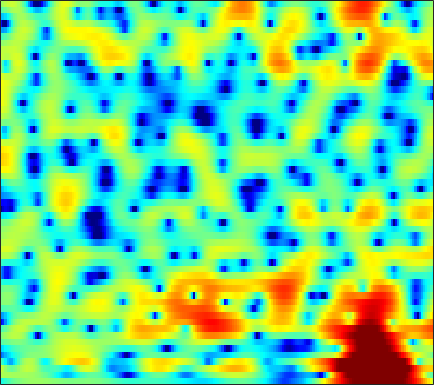

The file beside this chart, header and first rows:
-4.0765, -3.4679, -2.749, -2.1203, -1.7026, -1.21, -0.7867, -0.50476, -0.1743, 0.10992, 0.34808, 0.49763, 0.66638, 0.80474, 0.88327, 0.95698, 0.98641, 0.98252, 0.95122, 0.89234, 0.80717, 0.72867, 0.61411, 0.4927
1.508, 1.442, 1.373, 1.326, 1.298, 1.276, 1.269, 1.27, 1.274, 1.275, 1.267, 1.251, 1.204, 1.124, 1.038, 0.8851, 0.6839, 0.4974, 0.1991, -0.1565, -0.5742, -0.9327, -1.481, -2.117
2.648, 1.775, 0.6253, -0.3548, -0.8396, -1.007, -0.6475, -0.1512, 0.597, 1.291, 1.835, 2.114, 2.295, 2.252, 2.072, 1.646, 1.005, 0.4048, -0.4817, -1.335, -1.974, -2.23, -2.273, -2.124
-2.057, -3.18, -4.917, -6.768, -7.749, -7.529, -5.681, -4.022, -2.036, -0.4644, 0.689, 1.291, 1.768, 1.897, 1.772, 1.305, 0.4691, -0.4134, -1.9, -3.543, -4.666, -4.583, -3.285, -1.532
-10.13, -8.702, -7.293, -6.196, -5.487, -4.615, -3.795, -3.196, -2.442, -1.756, -1.157, -0.7822, -0.3858, -0.1068, 0.03586, 0.1488, 0.196, 0.2077, 0.2218, 0.2735, 0.3984, 0.5505, 0.8346, 1.195
-6.041, -5.424, -4.628, -3.907, -3.417, -2.824, -2.31, -1.972, -1.585, -1.272, -1.023, -0.875, -0.7175, -0.5987, -0.5224, -0.4293, -0.3243, -0.2297, -0.06775, 0.1389, 0.3901, 0.607, 0.9242, 1.261
-1.58, -1.333, -0.9901, -0.664, -0.4441, -0.1997, -0.03798, 0.02547, 0.03492, -0.07041, -0.2999, -0.5464, -0.9585, -1.444, -1.824, -2.291, -2.591, -2.643, -2.442, -1.97, -1.334, -0.8051, -0.1004, 0.5559
0.08163, 0.4409, 0.8998, 1.313, 1.577, 1.85, 2.005, 2.023, 1.896, 1.575, 0.9984, 0.3687, -0.8019, -2.489, -4.228, -7.569, -13.2, -18.93, -12.95, -7.515, -4.3, -2.643, -1.053, 0.02929
-2.221, -1.676, -0.873, -0.03399, 0.5701, 1.291, 1.871, 2.194, 2.444, 2.486, 2.305, 2.018, 1.426, 0.6244, -0.07276, -1.052, -1.87, -2.168, -2.03, -1.441, -0.7225, -0.2481, 0.1683, 0.277
-13.69, -12.15, -8.398, -5.277, -3.478, -1.652, -0.2981, 0.4722, 1.214, 1.71, 2.012, 2.132, 2.18, 2.146, 2.087, 1.992, 1.919, 1.889, 1.873, 1.857, 1.789, 1.678, 1.365, 0.8135
-8.237, -7.864, -6.503, -4.856, -3.731, -2.477, -1.538, -1.001, -0.4892, -0.1666, 0.02888, 0.1382, 0.273, 0.4358, 0.5878, 0.8438, 1.14, 1.368, 1.646, 1.868, 2.008, 2.039, 1.955, 1.735
-1.931, -1.86, -1.674, -1.483, -1.374, -1.297, -1.37, -1.564, -1.989, -2.596, -3.354, -3.92, -4.437, -4.423, -4.005, -3.021, -1.834, -0.9644, 0.08641, 0.9743, 1.672, 2.073, 2.441, 2.632
-0.07126, 0.1436, 0.3006, 0.2865, 0.1621, -0.2005, -0.8206, -1.509, -2.778, -4.582, -7.201, -10.1, -17.12, -27.69, -15.06, -8.861, -5.303, -3.372, -1.349, 0.2219, 1.446, 2.154, 2.864, 3.296
-0.232, 0.1739, 0.4601, 0.5263, 0.4403, 0.08612, -0.5019, -1.103, -2.139, -3.407, -4.829, -5.897, -7.061, -7.592, -7.474, -6.623, -5.264, -4.042, -2.317, -0.6694, 0.7653, 1.671, 2.628, 3.27
-0.8091, -0.5777, -0.3991, -0.3719, -0.4484, -0.6675, -1.031, -1.405, -2.099, -3.018, -4.2, -5.274, -7.071, -9.397, -11.51, -13.8, -12.01, -8.987, -5.328, -2.485, -0.2919, 1.009, 2.341, 3.27
-3.324, -3.532, -3.724, -3.779, -3.732, -3.548, -3.382, -3.32, -3.367, -3.649, -4.198, -4.812, -5.914, -7.271, -8.314, -9.068, -8.147, -6.511, -4.024, -1.797, 0.05665, 1.206, 2.439, 3.351
-8.663, -10.49, -12.88, -13.19, -11.68, -9.27, -7.332, -6.279, -5.263, -4.601, -4.193, -4.005, -3.834, -3.666, -3.474, -3.05, -2.41, -1.774, -0.8137, 0.1944, 1.184, 1.861, 2.646, 3.281
-8.511, -10.33, -12.67, -13.04, -11.64, -9.326, -7.489, -6.453, -5.484, -4.84, -4.374, -4.082, -3.67, -3.188, -2.746, -2.049, -1.262, -0.6404, 0.1747, 0.959, 1.676, 2.151, 2.683, 3.102
-2.578, -2.868, -3.21, -3.391, -3.416, -3.407, -3.462, -3.587, -3.945, -4.551, -5.335, -5.875, -6.173, -5.624, -4.72, -3.239, -1.76, -0.772, 0.3509, 1.242, 1.906, 2.271, 2.605, 2.785
1.855, 1.907, 1.864, 1.708, 1.502, 1.076, 0.442, -0.2509, -1.547, -3.477, -6.497, -10.2, -21.42, -14.7, -8.73, -4.418, -1.765, -0.3966, 0.893, 1.707, 2.108, 2.176, 2, 1.548
2.784, 3.004, 3.157, 3.14, 3.017, 2.715, 2.239, 1.75, 0.9305, -0.0558, -1.111, -1.821, -2.403, -2.313, -1.862, -1.023, -0.1848, 0.328, 0.7943, 0.9418, 0.7585, 0.3747, -0.5294, -1.974
1.692, 1.99, 2.269, 2.413, 2.441, 2.379, 2.204, 2.02, 1.71, 1.355, 0.9931, 0.7546, 0.4924, 0.3246, 0.2519, 0.192, 0.1338, 0.06222, -0.1327, -0.4696, -0.9646, -1.468, -2.347, -3.468
0.9081, 1.2, 1.503, 1.736, 1.861, 1.96, 1.991, 1.979, 1.91, 1.792, 1.632, 1.486, 1.264, 0.9963, 0.7693, 0.4281, 0.02489, -0.3202, -0.8447, -1.397, -1.992, -2.43, -2.974, -3.461
0.4577, 0.6749, 0.9515, 1.211, 1.395, 1.626, 1.839, 1.962, 2.085, 2.146, 2.132, 2.056, 1.871, 1.573, 1.266, 0.7328, 0.04969, -0.5692, -1.495, -2.533, -3.559, -4.209, -4.736, -4.766
-0.6824, -0.5869, -0.3434, -0.03262, 0.2516, 0.6942, 1.181, 1.535, 1.983, 2.348, 2.592, 2.674, 2.633, 2.413, 2.111, 1.496, 0.6191, -0.245, -1.759, -3.893, -6.909, -10.1, -14.35, -11.22
-5.491, -5.45, -5.16, -4.689, -4.212, -3.326, -2.264, -1.349, -0.1823, 0.8044, 1.54, 1.924, 2.176, 2.155, 1.979, 1.554, 0.9185, 0.3042, -0.7553, -2.045, -3.589, -4.742, -5.469, -4.439
-18.3, -15.53, -14.3, -14.89, -16.03, -15.35, -11.06, -8.069, -5.056, -2.97, -1.615, -0.9987, -0.6104, -0.6583, -0.9033, -1.383, -1.87, -2.119, -2.144, -1.867, -1.35, -0.833, -0.02327, 0.9664
-13.84, -13.63, -13.53, -14.2, -14.84, -13.88, -11.17, -8.81, -6.312, -4.539, -3.478, -3.131, -3.232, -3.987, -5.058, -7.3, -10.43, -12.13, -10.03, -6.345, -3.346, -1.569, 0.3635, 1.92
-8.659, -8.524, -8.173, -7.708, -7.309, -6.614, -5.788, -5.126, -4.331, -3.738, -3.454, -3.49, -3.901, -4.753, -5.739, -7.494, -9.474, -10.27, -8.9, -6.123, -3.388, -1.675, 0.2586, 1.825
-7.27, -6.334, -5.341, -4.526, -3.993, -3.502, -3.048, -2.834, -2.642, -2.618, -2.76, -2.946, -3.314, -3.761, -4.09, -4.441, -4.55, -4.379, -3.749, -2.794, -1.608, -0.6708, 0.5522, 1.682
-4.593, -3.402, -2.226, -1.454, -1.069, -0.749, -0.6775, -0.7499, -1.019, -1.462, -2.048, -2.561, -3.273, -3.945, -4.331, -4.593, -4.463, -4.106, -3.387, -2.405, -1.327, -0.5093, 0.5353, 1.467
0.8428, 1.325, 1.804, 2.074, 2.11, 1.993, 1.598, 1.162, 0.3424, -0.7282, -2.066, -3.281, -5.117, -7.151, -8.645, -9.887, -9.502, -8.296, -6.287, -4.303, -2.59, -1.468, -0.2203, 0.7704
4.536, 4.597, 4.552, 4.364, 4.104, 3.544, 2.749, 1.974, 0.683, -0.9459, -2.951, -4.743, -7.645, -11.39, -15.18, -22.29, -19.06, -14.24, -9.97, -6.875, -4.653, -3.297, -1.95, -0.987
5.938, 5.84, 5.587, 5.165, 4.741, 3.955, 2.972, 2.029, 0.5202, -1.339, -3.579, -5.495, -8.396, -11.41, -13.34, -14.63, -13.87, -12.4, -10.04, -7.743, -5.795, -4.665, -3.55, -2.917
6.157, 6.014, 5.72, 5.271, 4.82, 4.089, 3.113, 2.241, 0.8111, -0.9424, -3.13, -5.111, -8.414, -12.97, -18.28, -26.73, -16.83, -12.84, -9.369, -7.072, -5.4, -4.555, -3.828, -3.611
5.319, 5.152, 4.876, 4.553, 4.246, 3.757, 3.097, 2.492, 1.503, 0.293, -1.132, -2.303, -3.979, -5.589, -6.543, -7.127, -6.836, -6.21, -5.111, -4.071, -3.239, -2.813, -2.587, -2.749
2.949, 2.621, 2.389, 2.405, 2.511, 2.583, 2.561, 2.377, 1.949, 1.299, 0.4931, -0.2054, -1.109, -1.889, -2.316, -2.582, -2.502, -2.226, -1.698, -1.111, -0.6152, -0.342, -0.2188, -0.4137
-3.118, -5.062, -5.155, -2.853, -1.159, 0.4638, 1.396, 1.718, 1.711, 1.289, 0.5107, -0.2695, -1.469, -2.682, -3.377, -3.678, -3.101, -2.282, -1.054, 0.1265, 1.073, 1.609, 2.089, 2.259
-4.673, -6.986, -7.066, -4.272, -2.415, -0.6441, 0.2882, 0.6159, 0.5651, 0.01342, -1.072, -2.26, -4.629, -8.467, -13.48, -21.58, -10.55, -6.433, -2.977, -0.6598, 0.9667, 1.837, 2.652, 3.144
0.1671, -0.1971, -0.4294, -0.4042, -0.2725, -0.1241, -0.1406, -0.2734, -0.6491, -1.265, -2.126, -2.932, -4.221, -5.561, -6.353, -6.527, -5.365, -4.01, -2.18, -0.5951, 0.6852, 1.417, 2.121, 2.549
2.08, 1.852, 1.496, 1.068, 0.7082, 0.1174, -0.5272, -1.08, -1.822, -2.514, -3.057, -3.337, -3.493, -3.423, -3.213, -2.715, -1.98, -1.344, -0.413, 0.4422, 1.178, 1.614, 2.005, 2.157
3.342, 3.094, 2.576, 1.847, 1.129, -0.04335, -1.498, -2.758, -4.593, -6.218, -6.958, -6.689, -5.586, -4.244, -3.261, -2.049, -0.9824, -0.2632, 0.5852, 1.303, 1.842, 2.135, 2.344, 2.316
3.986, 3.721, 3.123, 2.231, 1.334, -0.1922, -2.275, -4.333, -8.188, -15.07, -27.52, -15.11, -9.145, -5.892, -4.195, -2.492, -1.192, -0.3795, 0.4945, 1.207, 1.747, 2.031, 2.243, 2.248
3.973, 3.732, 3.202, 2.426, 1.689, 0.4635, -1.006, -2.264, -4.025, -5.568, -6.377, -6.34, -5.687, -4.738, -4.023, -3.118, -2.266, -1.668, -0.8945, -0.1903, 0.4395, 0.8206, 1.198, 1.396
4.034, 3.814, 3.394, 2.828, 2.32, 1.524, 0.6227, -0.08392, -1.048, -1.963, -2.78, -3.315, -3.904, -4.385, -4.664, -4.841, -4.674, -4.298, -3.473, -2.481, -1.496, -0.8263, -0.1017, 0.4022
4.196, 3.93, 3.537, 3.12, 2.784, 2.311, 1.767, 1.296, 0.575, -0.289, -1.329, -2.24, -3.711, -5.599, -7.338, -10.05, -11.94, -11.07, -8.149, -5.396, -3.287, -2.057, -0.8482, -0.02891
3.478, 2.942, 2.402, 2.167, 2.15, 2.224, 2.251, 2.143, 1.792, 1.165, 0.2284, -0.7034, -2.342, -4.465, -6.49, -9.87, -12.53, -11.54, -8.018, -4.971, -2.731, -1.484, -0.2689, 0.4864
0.3833, -1.844, -3.977, -2.946, -1.148, 0.8391, 2.121, 2.669, 2.904, 2.669, 2.039, 1.318, 0.1613, -1.134, -2.071, -3.049, -3.458, -3.261, -2.55, -1.44, -0.2922, 0.4484, 1.218, 1.619
-0.01179, -2.654, -5.53, -3.781, -1.359, 1.065, 2.563, 3.211, 3.513, 3.272, 2.552, 1.712, 0.2973, -1.48, -2.886, -4.365, -4.766, -4.197, -2.81, -1.27, 0.06698, 0.8426, 1.58, 1.906
2.631, 2.175, 1.849, 1.94, 2.179, 2.63, 2.967, 3.079, 2.936, 2.415, 1.434, 0.3658, -1.649, -4.593, -7.893, -16.13, -20.85, -11.8, -6.69, -3.762, -1.849, -0.8423, 0.04057, 0.5129
2.179, 2.179, 2.235, 2.33, 2.429, 2.541, 2.576, 2.497, 2.236, 1.739, 0.9572, 0.1644, -1.17, -2.767, -4.013, -5.378, -5.924, -5.67, -4.813, -3.801, -2.883, -2.263, -1.568, -1.022
0.4608, 0.6883, 0.9835, 1.287, 1.539, 1.822, 2.042, 2.123, 2.096, 1.88, 1.48, 1.055, 0.3445, -0.4799, -1.127, -1.971, -2.729, -3.231, -3.689, -4.027, -4.11, -3.942, -3.392, -2.579
-2.31, -2.001, -1.46, -0.7369, -0.1492, 0.6682, 1.391, 1.844, 2.253, 2.435, 2.389, 2.216, 1.792, 1.185, 0.6009, -0.3641, -1.555, -2.631, -4.421, -6.646, -8.994, -9.882, -8.384, -5.546
-7.793, -8.12, -7.532, -5.637, -3.906, -1.762, -0.05781, 0.9365, 1.895, 2.488, 2.743, 2.737, 2.504, 2.007, 1.473, 0.5511, -0.6688, -1.819, -3.852, -6.665, -10.43, -12.39, -9.63, -5.542
-13.31, -17.77, -21.36, -11.48, -7.363, -3.772, -1.381, -0.1279, 1.037, 1.719, 2.022, 2.036, 1.831, 1.403, 0.9724, 0.2916, -0.4702, -1.083, -1.901, -2.598, -2.967, -2.916, -2.31, -1.24
-6.715, -6.467, -5.711, -4.325, -3.129, -1.564, -0.278, 0.4208, 1.025, 1.26, 1.168, 0.9224, 0.3849, -0.2718, -0.8002, -1.49, -2.049, -2.329, -2.461, -2.3, -1.896, -1.445, -0.6711, 0.2198
-1.563, -1.06, -0.4308, 0.2036, 0.6849, 1.207, 1.547, 1.644, 1.499, 1.039, 0.2319, -0.5912, -1.958, -3.551, -4.782, -6.233, -7.158, -7.307, -6.824, -5.818, -4.477, -3.338, -1.819, -0.3699
0.9421, 1.388, 1.918, 2.309, 2.503, 2.597, 2.447, 2.161, 1.484, 0.4258, -1.094, -2.608, -5.143, -8.572, -11.92, -17.72, -22.2, -20.47, -17.13, -13.89, -10.51, -8.023, -5.062, -2.536
